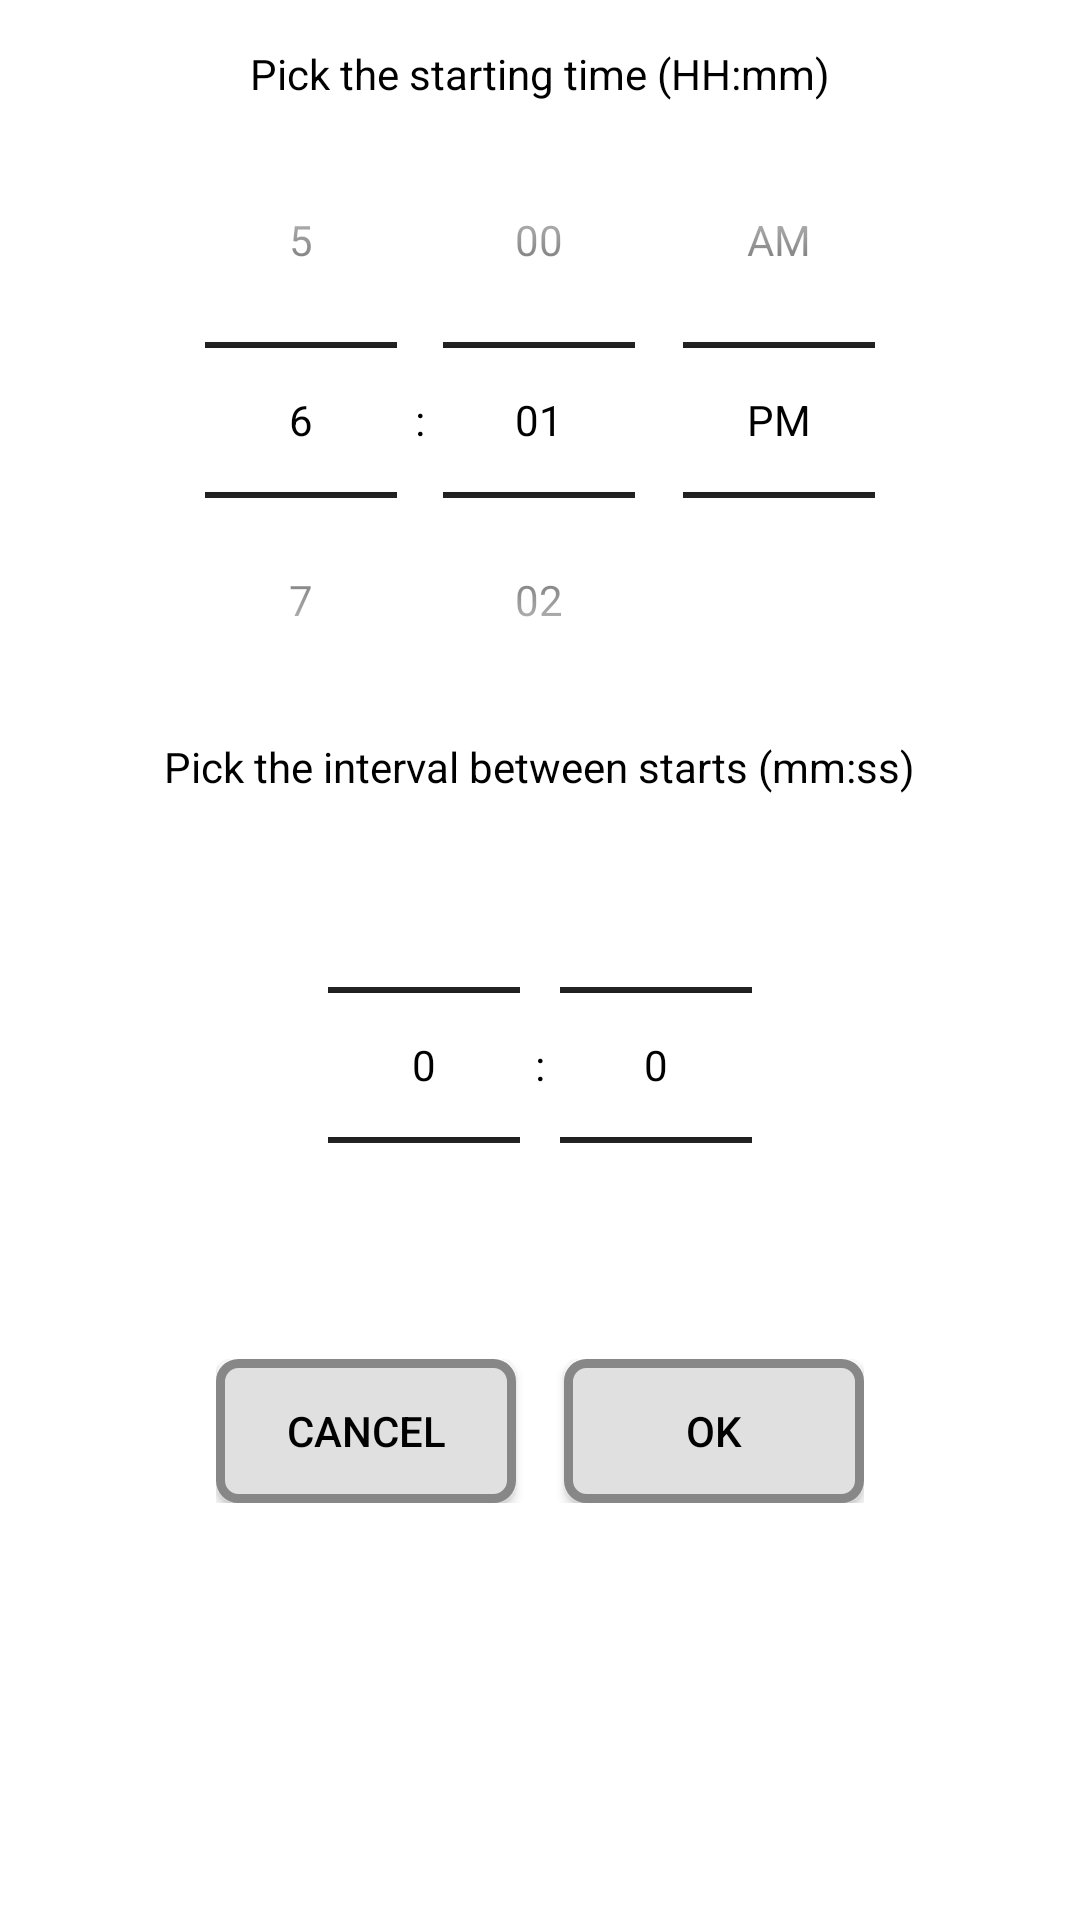

Produce the Android XML layout that renders to this screen, including the resource entries it uses.
<!-- AndroidManifest.xml: application theme AppTheme -->
<!-- res/layout/start_dialog_fragment.xml -->
<?xml version="1.0" encoding="utf-8"?>
<android.support.constraint.ConstraintLayout xmlns:android="http://schemas.android.com/apk/res/android"
    xmlns:app="http://schemas.android.com/apk/res-auto"
    android:layout_width="match_parent"
    android:layout_height="match_parent"
    android:background="@color/colorBackground"
    android:padding="15dp">

    <TextView
        android:id="@+id/pick_starting_time_label"
        android:layout_width="wrap_content"
        android:layout_height="wrap_content"
        android:layout_gravity="center"
        android:textColor="@color/colorText"
        android:text="Pick the starting time (HH:mm)"
        app:layout_constraintEnd_toEndOf="parent"
        app:layout_constraintStart_toStartOf="parent"
        app:layout_constraintTop_toTopOf="parent" />

    <TimePicker
        android:id="@+id/start_time_picker"
        android:layout_width="match_parent"
        android:layout_height="wrap_content"
        android:timePickerMode="spinner"
        app:layout_constraintEnd_toEndOf="parent"
        app:layout_constraintStart_toStartOf="parent"
        app:layout_constraintTop_toBottomOf="@+id/pick_starting_time_label"
        android:theme="@style/MyTimePicker"/>

    <LinearLayout
        android:orientation="vertical"
        android:id="@+id/interval_picker_container_main"
        android:layout_gravity="center"
        android:gravity="center"
        android:layout_width="wrap_content"
        android:layout_height="wrap_content"
        app:layout_constraintTop_toBottomOf="@+id/start_time_picker"
        app:layout_constraintStart_toStartOf="parent"
        app:layout_constraintEnd_toEndOf="parent">

        <TextView
            android:id="@+id/pick_interval_label"
            android:layout_width="wrap_content"
            android:layout_height="wrap_content"
            android:layout_gravity="center"
            android:text="Pick the interval between starts (mm:ss)"
            app:layout_constraintEnd_toEndOf="parent"
            app:layout_constraintStart_toStartOf="parent"
            app:layout_constraintTop_toBottomOf="@+id/start_time_picker" />

        <LinearLayout
            android:id="@+id/interval_picker_container"
            android:layout_width="wrap_content"
            android:layout_height="wrap_content"
            app:layout_constraintEnd_toEndOf="parent"
            app:layout_constraintStart_toStartOf="parent"
            app:layout_constraintTop_toBottomOf="@+id/pick_interval_label">

            <NumberPicker
                android:id="@+id/minutes_picker"
                android:layout_width="wrap_content"
                android:layout_height="wrap_content"
                app:layout_constraintBottom_toBottomOf="parent"
                app:layout_constraintEnd_toStartOf="@+id/separator_interval_picker"
                app:layout_constraintStart_toStartOf="parent"
                app:layout_constraintTop_toTopOf="parent"
                android:theme="@style/MyTimePicker"/>

            <TextView
                android:id="@+id/separator_interval_picker"
                android:layout_width="wrap_content"
                android:layout_height="wrap_content"
                android:layout_gravity="center"
                android:padding="5dp"
                android:text=":"
                app:layout_constraintBottom_toBottomOf="parent"
                app:layout_constraintEnd_toStartOf="@id/seconds_picker"
                app:layout_constraintStart_toEndOf="@id/minutes_picker"
                app:layout_constraintTop_toTopOf="parent" />

            <NumberPicker
                android:id="@+id/seconds_picker"
                android:layout_width="wrap_content"
                android:layout_height="wrap_content"
                app:layout_constraintBottom_toBottomOf="parent"
                app:layout_constraintEnd_toEndOf="parent"
                app:layout_constraintStart_toEndOf="@+id/separator_interval_picker"
                app:layout_constraintTop_toTopOf="parent"
                android:theme="@style/MyTimePicker"/>
        </LinearLayout>
    </LinearLayout>

    <LinearLayout
        android:layout_width="wrap_content"
        android:layout_height="wrap_content"
        android:layout_marginTop="8dp"
        app:layout_constraintEnd_toEndOf="parent"
        app:layout_constraintStart_toStartOf="parent"
        app:layout_constraintTop_toBottomOf="@+id/interval_picker_container_main">

        <Button
            android:id="@+id/button_cancel_dialog"
            android:layout_width="100dp"
            android:layout_height="wrap_content"
            android:layout_marginEnd="8dp"
            android:text="Cancel"
            android:textColor="@color/colorText"
            android:textAllCaps="true"
            android:background="@drawable/button_shape"
            app:layout_constraintBottom_toBottomOf="parent"
            app:layout_constraintStart_toStartOf="parent"
            app:layout_constraintTop_toTopOf="parent" />

        <Button
            android:id="@+id/button_confirm_dialog"
            android:layout_width="100dp"
            android:layout_height="wrap_content"
            android:layout_marginStart="8dp"
            android:text="Ok"
            android:textColor="@color/colorText"
            android:textAllCaps="true"
            android:background="@drawable/button_shape"
            app:layout_constraintBottom_toBottomOf="parent"
            app:layout_constraintEnd_toEndOf="parent"
            app:layout_constraintTop_toTopOf="parent" />
    </LinearLayout>


</android.support.constraint.ConstraintLayout>
<!-- resources referenced by this layout -->
<resources>
  <color name="colorBackground">@android:color/white</color>
  <color name="colorText">@android:color/black</color>
  <!-- drawable button_shape (drawable) -->
  <?xml version="1.0" encoding="utf-8"?>
  <shape xmlns:android="http://schemas.android.com/apk/res/android" android:shape="rectangle" >
      <corners
          android:radius="6dp"
          />
      <solid
          android:color="@color/colorButtonBackground"
          />
      <size
          android:width="270dp"
          android:height="40dp"
          />
      <stroke
          android:width="3dp"
          android:color="#878787"
          />
  </shape>
  <style name="MyTimePicker" parent="Theme.AppCompat.Light.Dialog.Alert">
          <item name="colorControlNormal">@color/colorText</item>
          <item name="colorControlActivated">@color/colorText</item>
          <item name="android:textColorPrimary">@color/colorText</item>
      </style>
  <style name="AppTheme" parent="Base.Theme.AppCompat.Light.DarkActionBar">
          
          <item name="colorPrimary">@color/colorPrimary</item>
          <item name="colorPrimaryDark">@color/colorPrimaryDark</item>
          <item name="colorAccent">@color/colorAccent</item>
          <item name="android:textColorPrimary">@color/colorText</item>
          <item name="android:textColorPrimaryInverse">@color/colorText</item>
          <item name="android:textColor">@color/colorText</item>
          <item name="android:editTextColor">@color/colorText</item>
      </style>
  <color name="colorButtonBackground">#E0E0E0</color>
  <color name="colorPrimary">#3F51B5</color>
  <color name="colorPrimaryDark">#303F9F</color>
  <color name="colorAccent">#FF4081</color>
</resources>
